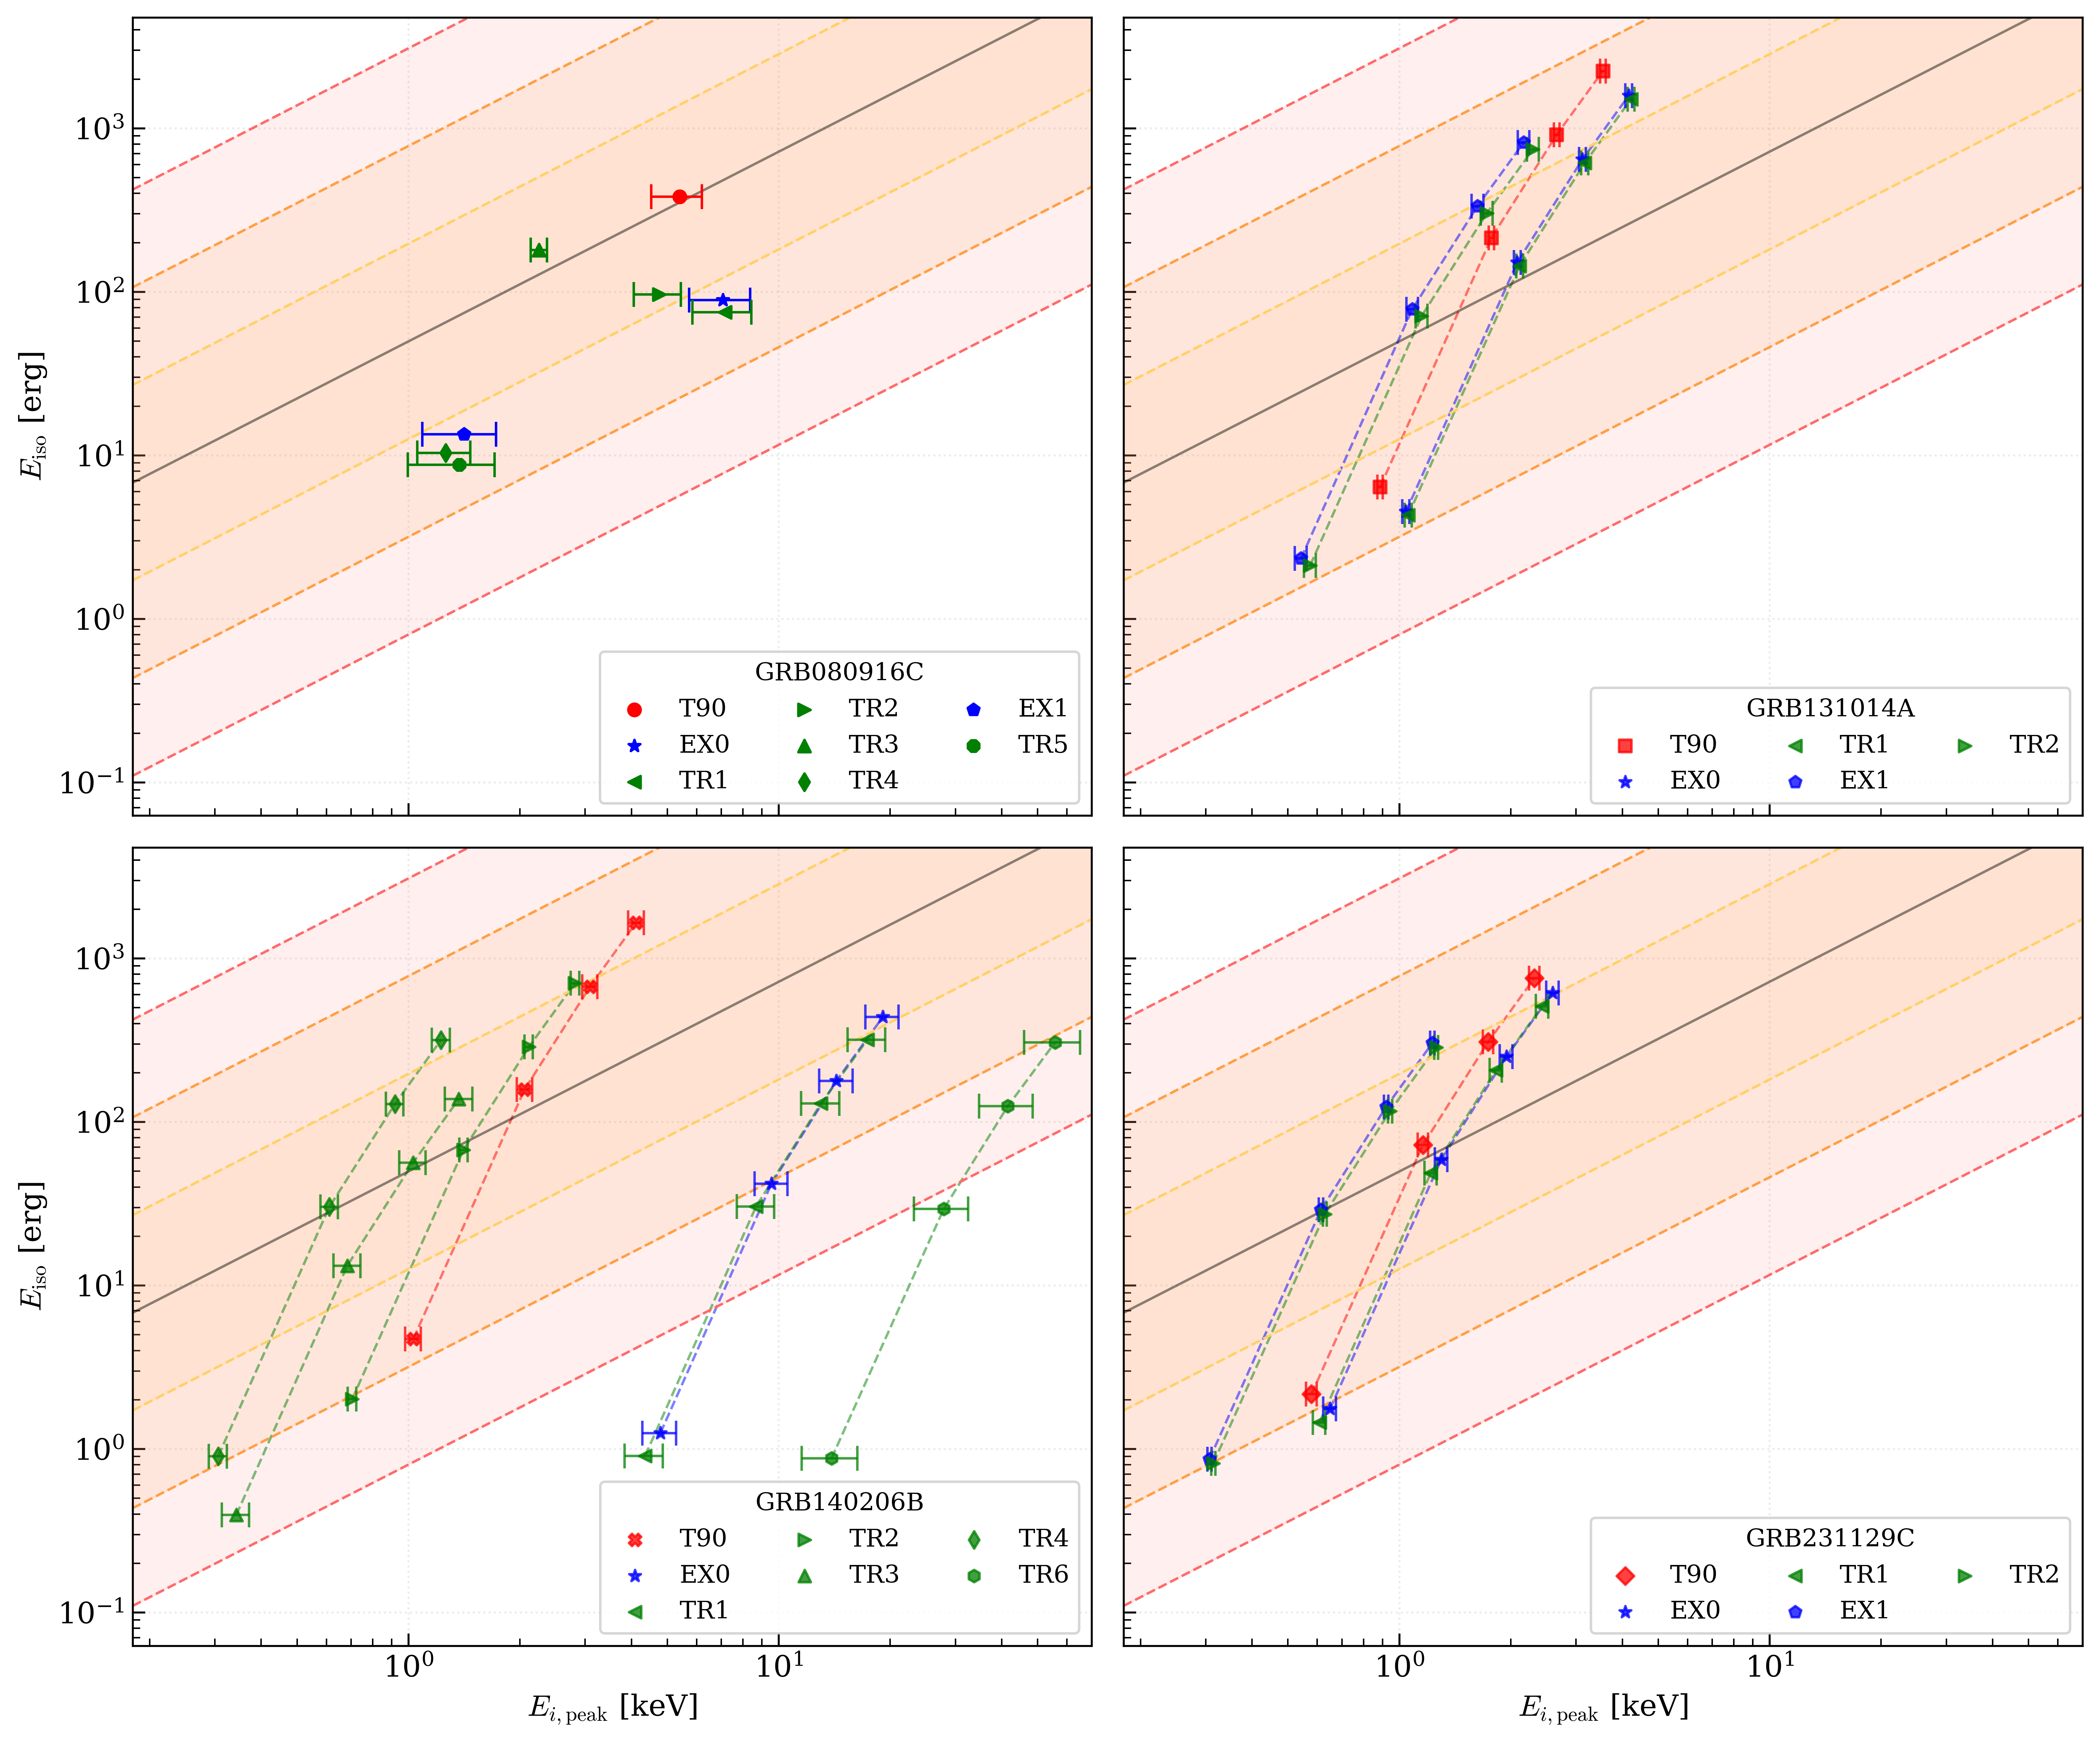

Values plotted in this chart, from the file beside it:
GRBName, Model, EpisodeName, E_i_peak__1e+03_keV, E_i_peak_err_lower__1e+03_keV, E_i_peak_err_upper__1e+03_keV, E_0_iso__1e52_erg, E_0_iso_err_lower__1e52_erg, E_0_iso_err_upper__1e52_erg
GRB080916C, SBPL_BB, T90, 5.405, 0.8774, 0.804, 380.6, 17.74, 12.01
GRB080916C, BAND_BB, EX0, 7.066, 1.33, 1.308, 88.79, 6.99, 4.512
GRB080916C, BAND_BB, TR1, 7.162, 1.315, 1.279, 74.98, 5.904, 4.05
GRB080916C, BAND, TR2, 4.758, 0.696, 0.6862, 96.21, 5.073, 3.832
GRB080916C, SBPL, TR3, 2.253, 0.1137, 0.1152, 179.7, 4.144, 4.187
GRB080916C, SBPL, TR4, 1.261, 0.2042, 0.2091, 10.33, 0.821, 0.8978
GRB080916C, SBPL, EX1, 1.414, 0.3231, 0.3094, 13.42, 0.9245, 0.9882
GRB080916C, SBPL, TR5, 1.373, 0.3755, 0.3383, 8.738, 0.8228, 0.8628
